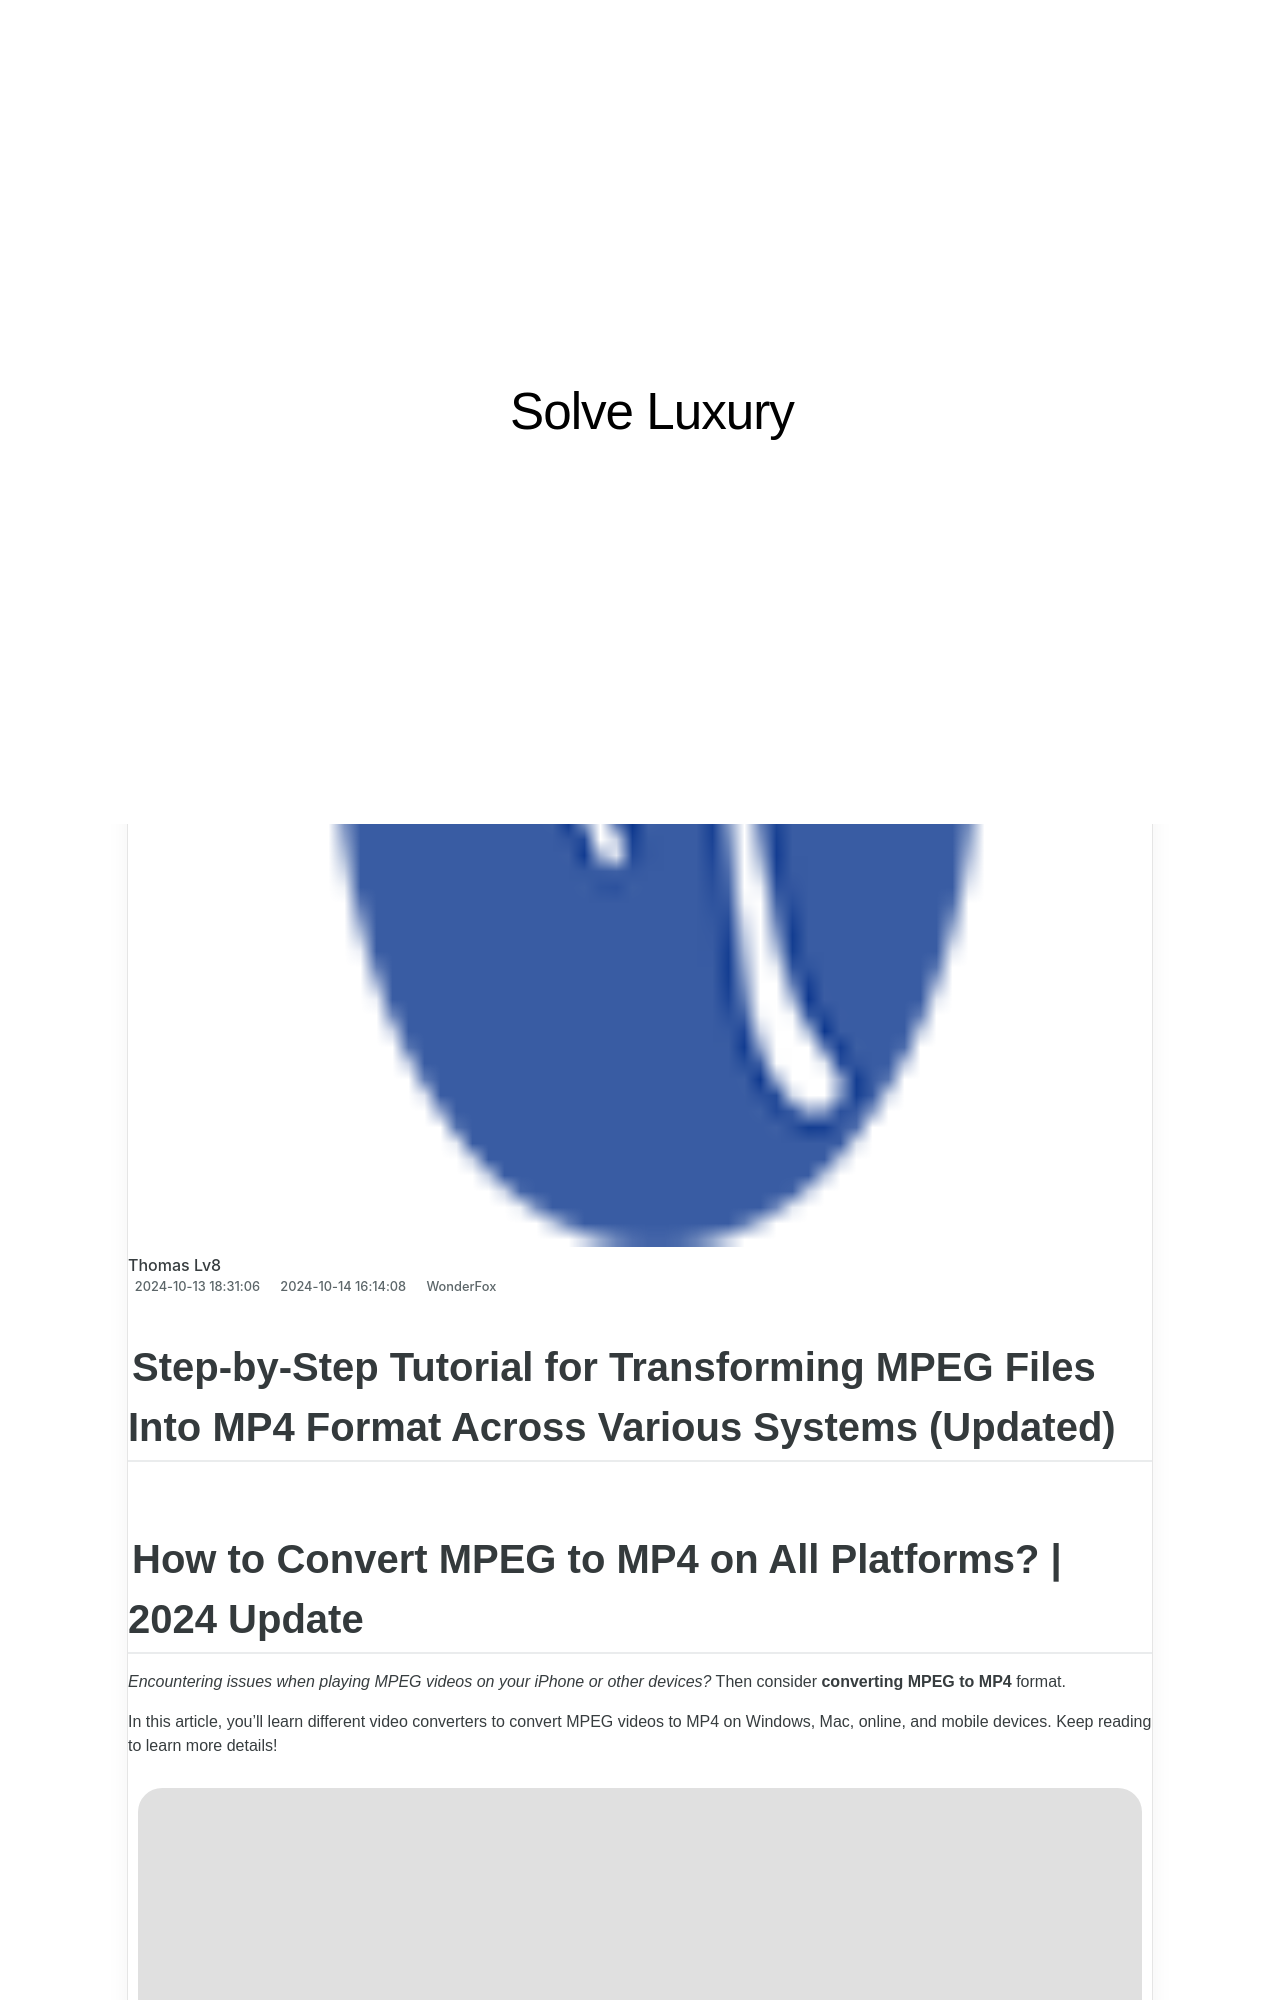

repository: techidaily/site-solve-luxury · page: 1726029791969-mp4mpegmpg/index.html · generator: jekyll

---
title: MP4ファイルからMPEG/MPGへの転送手順集
date: 2024-10-13T18:31:06.307Z
updated: 2024-10-14T16:14:08.694Z
categories:
  - WonderFox
thumbnail: https://thmb.techidaily.com/c7faa06295ae09ceb9c04771af8ef4a70065bcb58f83238cd328dc914caf4d9a.jpg
---

## Step-by-Step Tutorial for Transforming MPEG Files Into MP4 Format Across Various Systems (Updated)

## How to Convert MPEG to MP4 on All Platforms? | 2024 Update

_Encountering issues when playing MPEG videos on your iPhone or other devices?_ Then consider **converting MPEG to MP4** format.

In this article, you’ll learn different video converters to convert MPEG videos to MP4 on Windows, Mac, online, and mobile devices. Keep reading to learn more details!

![Vita](https://www.videoconverterfactory.com/tips/imgs-self/avatar/vita.png) [Vita](https://tools.techidaily.com/videoconverterfactory/hd-video-converter/) | Updated on Aug 15, 2024

[Part 1\. How to Convert MPEG File to MP4 on Windows](https://tools.techidaily.com/videoconverterfactory/hd-video-converter/)

[Part 2\. MPEG to MP4 Converter on Mac – VLC Media Player](https://tools.techidaily.com/videoconverterfactory/hd-video-converter/)

[Part 3\. Online MPEG to MP4 Converter](https://tools.techidaily.com/videoconverterfactory/hd-video-converter/)

[Part 4\. MPEG Video to MP4 Converter Apps on Android and iPhone](https://tools.techidaily.com/videoconverterfactory/hd-video-converter/)

## Why Convert MPEG Files to MP4?

MPEG is an alliance of working groups that set standards for media compression. A file with the .mpeg or .mpg extension is generally compressed by MPEG-1 or MPEG-2\. Although MP4 is part of the MPEG-4 video system, it uses more advanced video codecs like H264/H265/MPEG4 that deliver higher compression efficiency than MPEG-1 and MPEG-2\. MP4 files are smaller than MPEG and compatible with more devices and software. After converting MPEG to MP4, you can watch the converted videos on most of your players without any limit.
